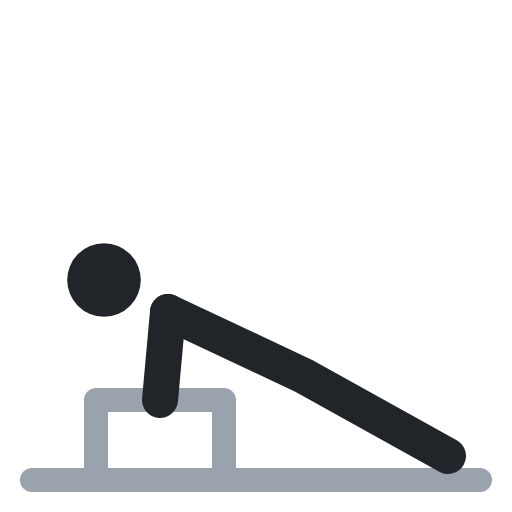
t = 0.00 s
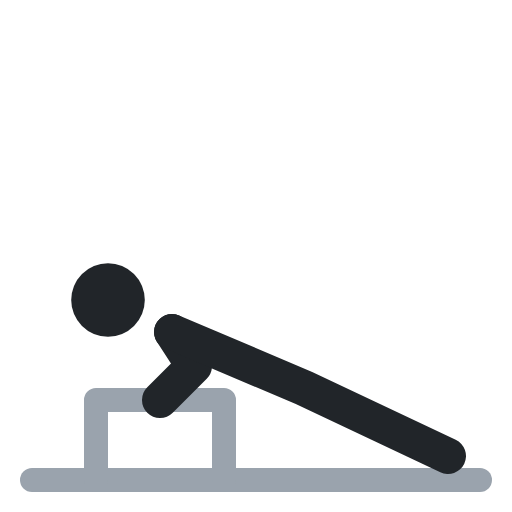
t = 0.40 s
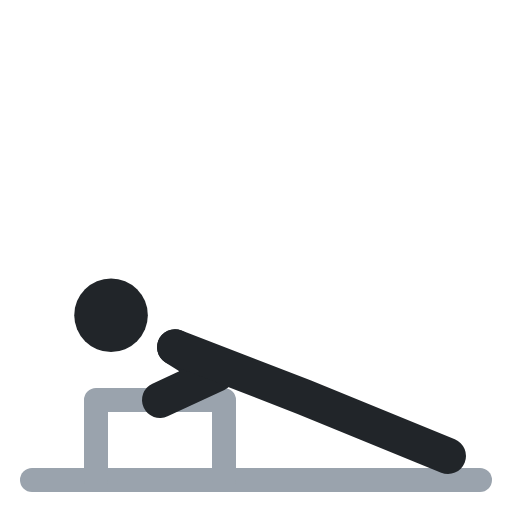
t = 0.60 s
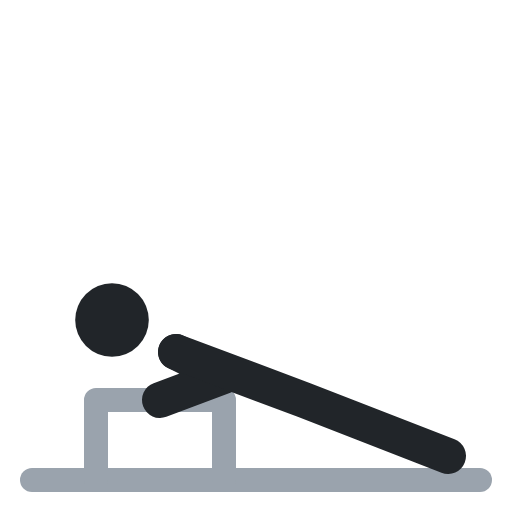
t = 1.00 s
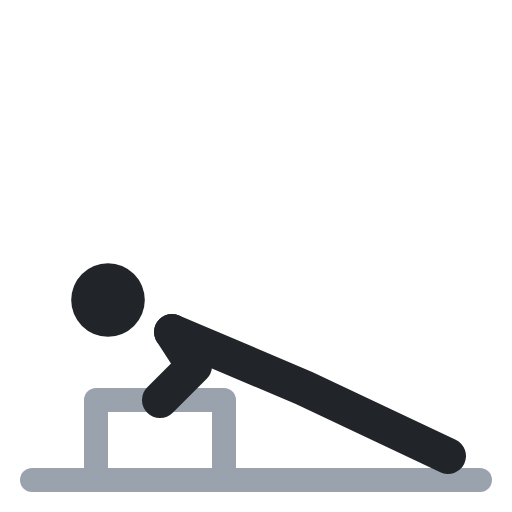
t = 1.40 s
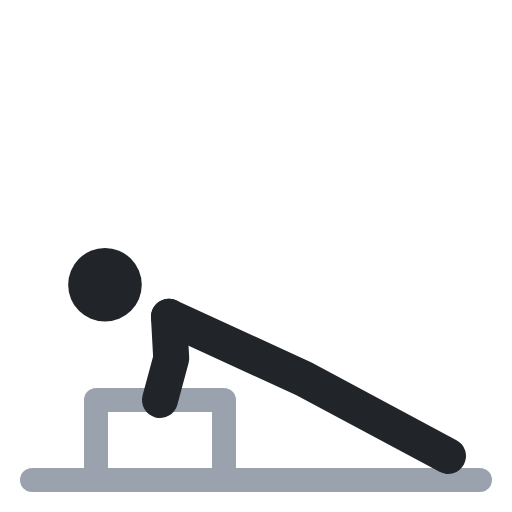
t = 1.60 s

The animated SVG that drew these frames (rendered in a browser with its animation timeline set to each time). Animation: 4 SMIL elements (animate=4); one cycle of 2.00 s, repeats indefinitely.

<svg xmlns="http://www.w3.org/2000/svg" viewBox="0 0 64 64" fill="none" stroke-linecap="round" stroke-linejoin="round"><polyline points="4,60 60,60" stroke="#9aa3ad" stroke-width="3"/><polyline points="12,60 12,50 28,50 28,60" stroke="#9aa3ad" stroke-width="3"/><circle cx="13" cy="35" r="4.6" fill="#212529"><animate attributeName="cx" values="13;14;14;13;13" keyTimes="0;.4;.5;.9;1" calcMode="spline" keySplines=".45 0 .55 1;.45 0 .55 1;.45 0 .55 1;.45 0 .55 1" dur="2s" repeatCount="indefinite"/><animate attributeName="cy" values="35;40;40;35;35" keyTimes="0;.4;.5;.9;1" calcMode="spline" keySplines=".45 0 .55 1;.45 0 .55 1;.45 0 .55 1;.45 0 .55 1" dur="2s" repeatCount="indefinite"/></circle><polyline points="20,50 20.5,44.5 21,39" stroke="#212529" stroke-width="4.5"><animate attributeName="points" values="20,50 20.5,44.5 21,39;20,50 28,47 22,44;20,50 28,47 22,44;20,50 20.5,44.5 21,39;20,50 20.5,44.5 21,39" keyTimes="0;.4;.5;.9;1" calcMode="spline" keySplines=".45 0 .55 1;.45 0 .55 1;.45 0 .55 1;.45 0 .55 1" dur="2s" repeatCount="indefinite"/></polyline><polyline points="21,39 38,47 56,57" stroke="#212529" stroke-width="4.5"><animate attributeName="points" values="21,39 38,47 56,57;22,44 38,50 56,57;22,44 38,50 56,57;21,39 38,47 56,57;21,39 38,47 56,57" keyTimes="0;.4;.5;.9;1" calcMode="spline" keySplines=".45 0 .55 1;.45 0 .55 1;.45 0 .55 1;.45 0 .55 1" dur="2s" repeatCount="indefinite"/></polyline></svg>
